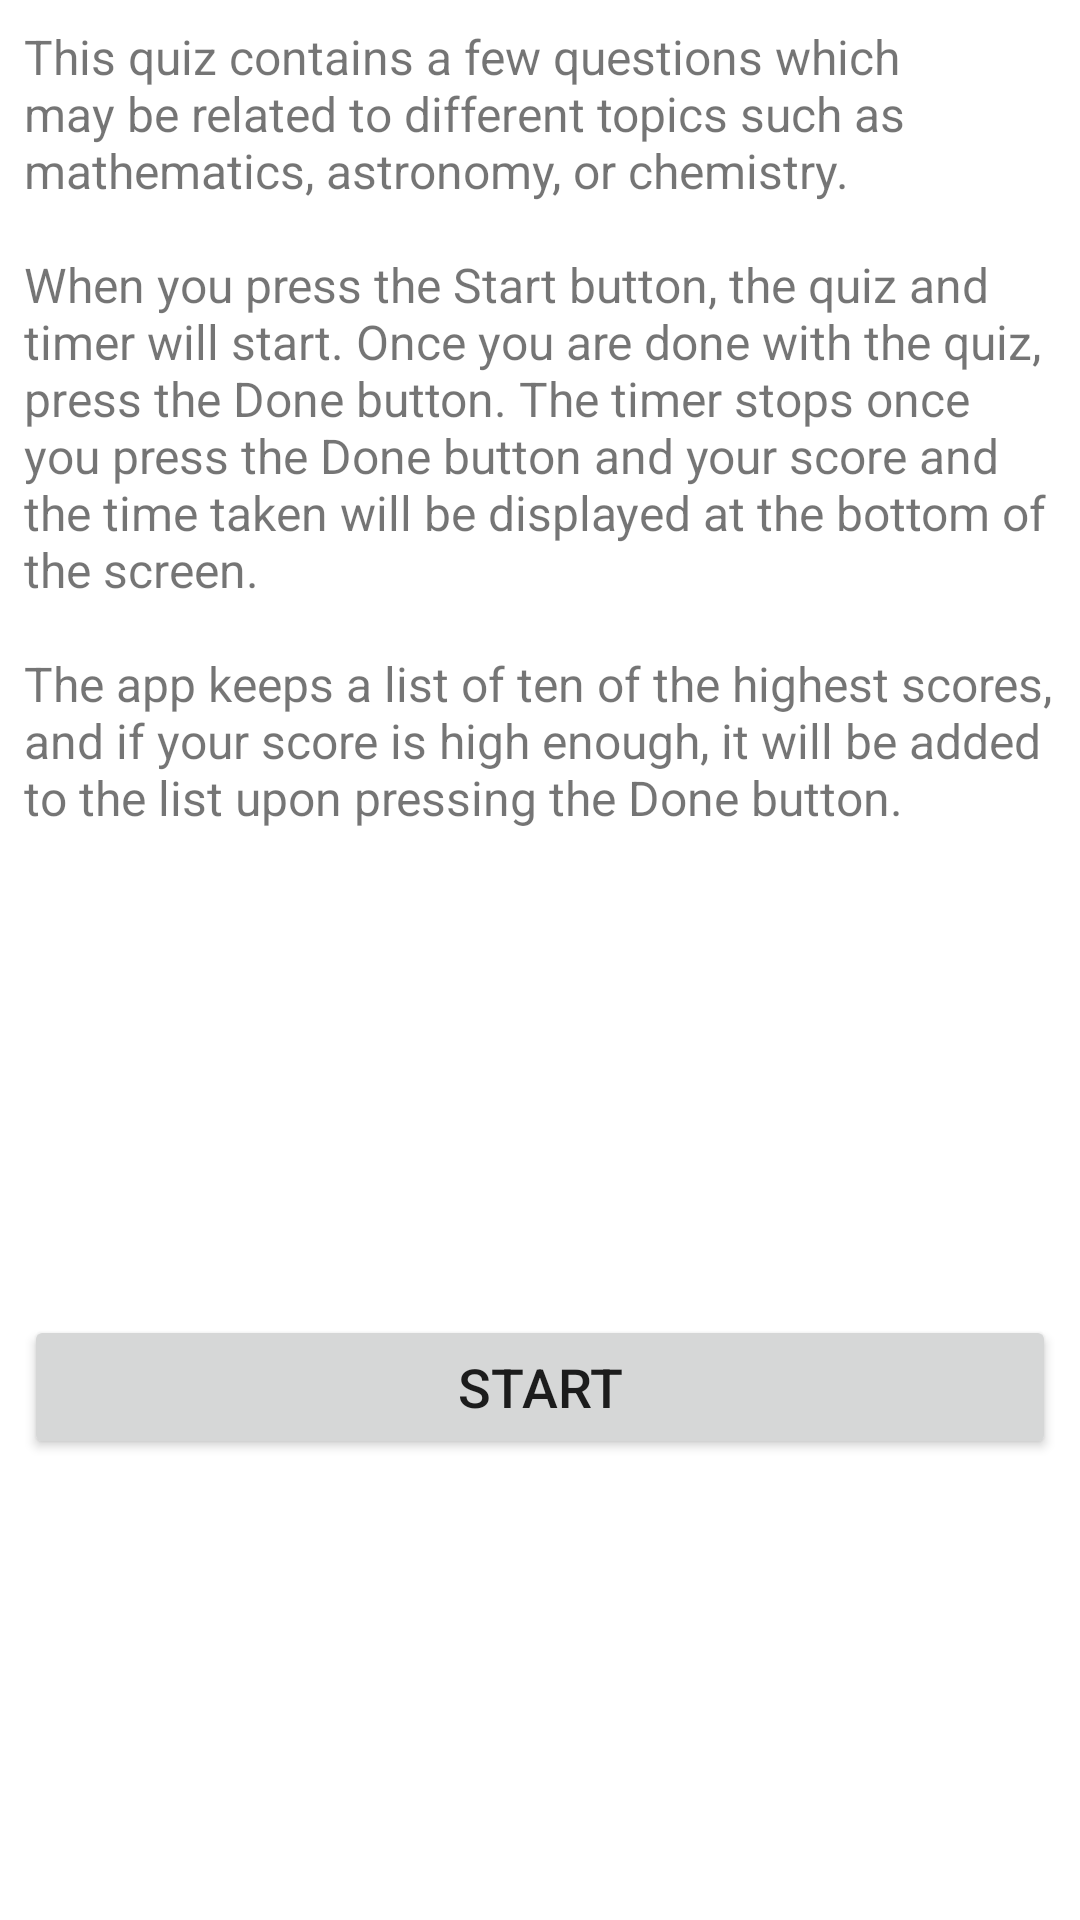

This screen was rendered from an Android layout file. Write that file and the resources it references.
<!-- AndroidManifest.xml: application theme Theme.QuizApp -->
<!-- res/layout/activity_main.xml -->
<?xml version="1.0" encoding="utf-8"?>
<androidx.constraintlayout.widget.ConstraintLayout xmlns:android="http://schemas.android.com/apk/res/android"
    xmlns:app="http://schemas.android.com/apk/res-auto"
    xmlns:tools="http://schemas.android.com/tools"
    android:layout_width="match_parent"
    android:layout_height="match_parent"
    tools:context=".MainActivity">

    <TextView
        android:id="@+id/tv_title"
        android:layout_width="wrap_content"
        android:layout_height="wrap_content"
        android:padding="8dp"
        android:text="@string/title_text"
        android:textSize="16sp"
        app:layout_constraintEnd_toEndOf="parent"
        app:layout_constraintStart_toStartOf="parent"
        app:layout_constraintTop_toTopOf="parent" />

    <Button
        android:id="@+id/btn_start"
        android:layout_width="match_parent"
        android:layout_height="wrap_content"
        android:layout_marginHorizontal="8dp"
        android:text="@string/start_button"
        android:textSize="18sp"
        app:layout_constraintBottom_toBottomOf="parent"
        app:layout_constraintEnd_toEndOf="parent"
        app:layout_constraintStart_toStartOf="parent"
        app:layout_constraintTop_toBottomOf="@+id/tv_title" />

</androidx.constraintlayout.widget.ConstraintLayout>
<!-- resources referenced by this layout -->
<resources>
  <string name="start_button">Start</string>
  <string name="title_text">This quiz contains a few questions which may be related to different
          topics such as mathematics, astronomy, or chemistry.
          \n
          \nWhen you press the Start button, the
          quiz and timer will start. Once you are done with the quiz, press the Done button.
          The timer stops once you press the Done button and your score and the time taken will be
          displayed at the bottom of the screen.
          \n
          \nThe app keeps a list of ten of the highest scores,
          and if your score is high enough, it will be added to the list upon pressing the Done
          button.</string>
  <style name="Theme.QuizApp" parent="Theme.MaterialComponents.DayNight.DarkActionBar">
          
          <item name="colorPrimary">@color/purple_500</item>
          <item name="colorPrimaryVariant">@color/purple_700</item>
          <item name="colorOnPrimary">@color/white</item>
          
          <item name="colorSecondary">@color/teal_200</item>
          <item name="colorSecondaryVariant">@color/teal_700</item>
          <item name="colorOnSecondary">@color/black</item>
          
          <item name="android:statusBarColor">?attr/colorPrimaryVariant</item>
          
      </style>
  <!-- not gathered from this repository: default colours our renderer supplied (Android Studio template values) -->
  <color name="purple_500">#FF6200EE</color>
  <color name="purple_700">#FF3700B3</color>
  <color name="teal_200">#FF03DAC5</color>
  <color name="teal_700">#FF018786</color>
  <color name="black">#FF000000</color>
  <color name="white">#FFFFFFFF</color>
</resources>
